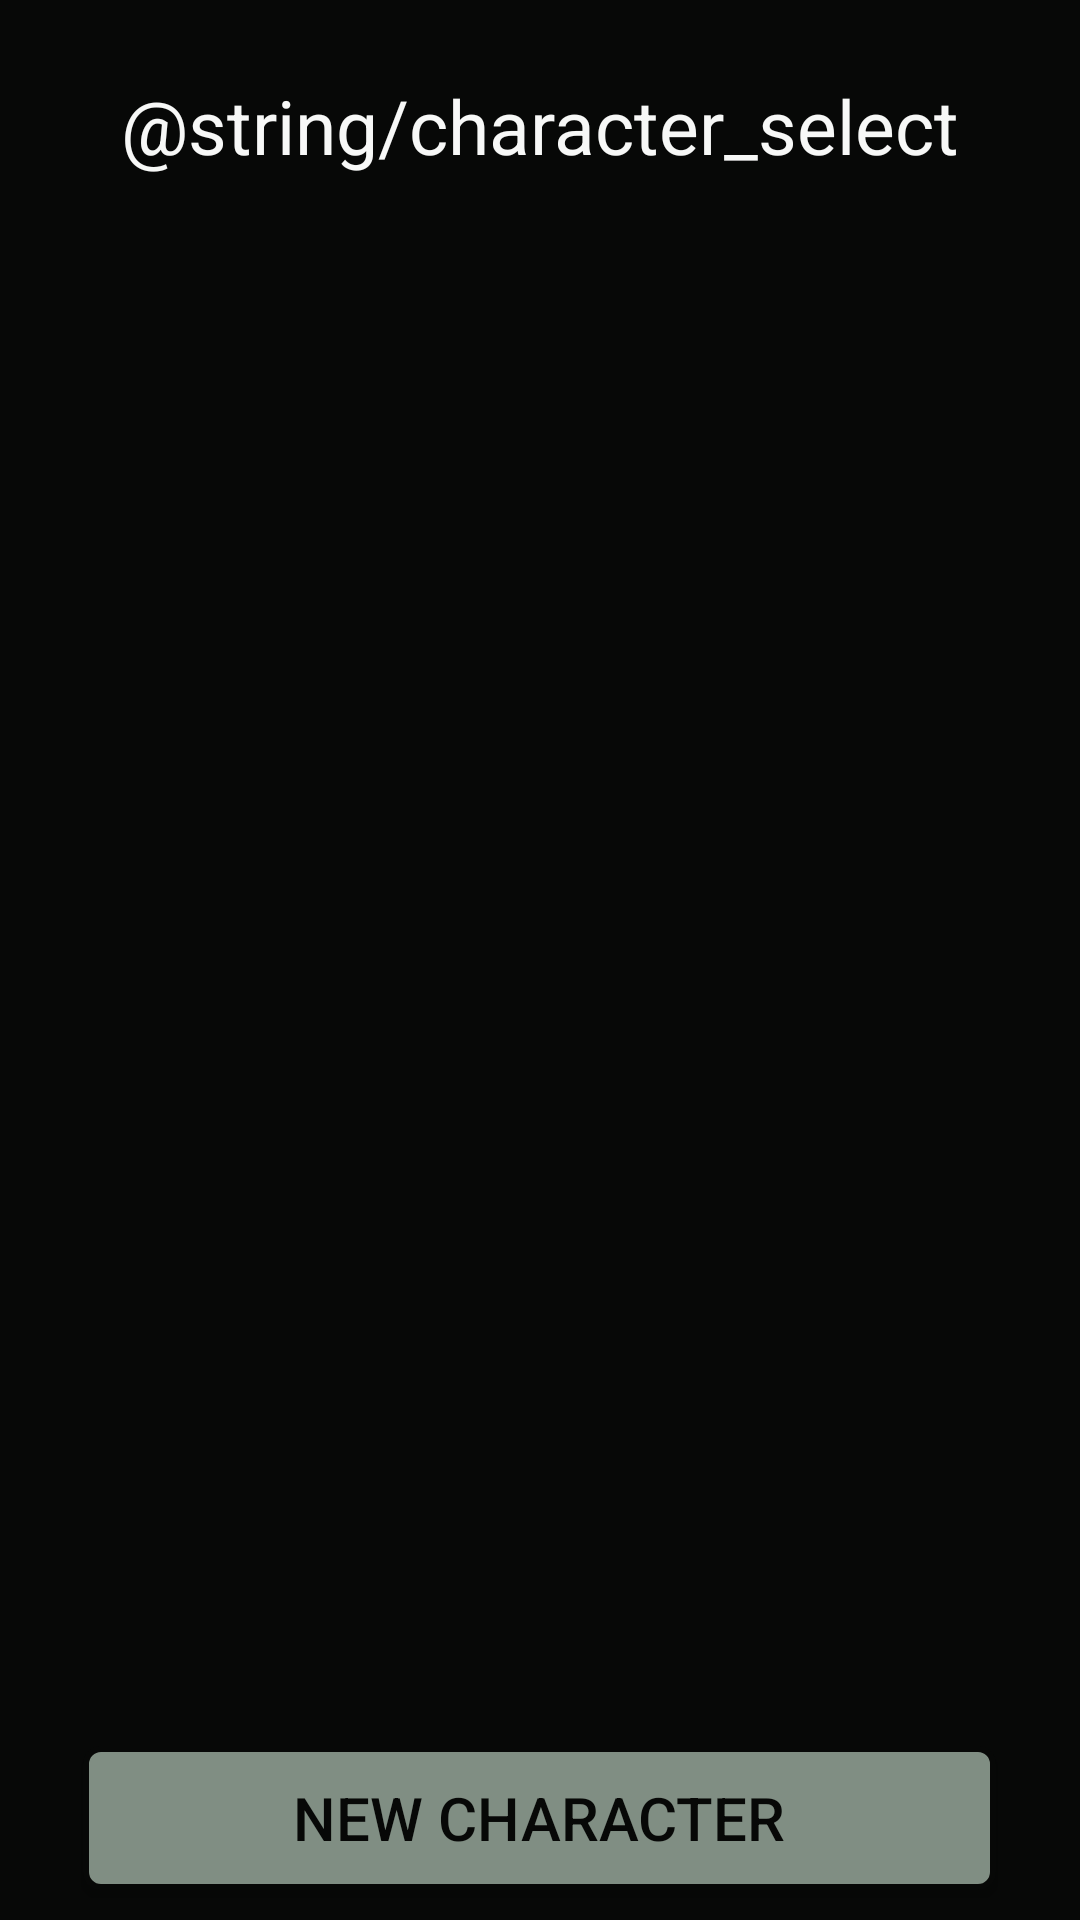

This screen was rendered from an Android layout file. Write that file and the resources it references.
<!-- AndroidManifest.xml: application theme Theme.TTRPG_With_Me -->
<!-- res/layout/activity_main.xml -->
<?xml version="1.0" encoding="utf-8"?>
<RelativeLayout xmlns:android="http://schemas.android.com/apk/res/android"
    xmlns:app="http://schemas.android.com/apk/res-auto"
    xmlns:tools="http://schemas.android.com/tools"
    android:layout_width="wrap_content"
    android:layout_height="match_parent"
    android:background="@color/dark_background"
    android:orientation="vertical"
    tools:context=".MainActivity">

    <androidx.constraintlayout.widget.ConstraintLayout
        android:id="@+id/charselect_constraint_header"
        android:layout_width="match_parent"
        android:layout_height="wrap_content"
        android:layout_alignParentTop="true"
        android:layout_centerHorizontal="true">

        <ImageButton
            android:id="@+id/charselect_button_import"
            android:layout_width="45dp"
            android:layout_height="45dp"
            android:layout_marginEnd="10dp"
            android:background="@null"
            android:contentDescription="@android:string/untitled"
            android:src="@drawable/ic_import"
            app:layout_constraintBottom_toBottomOf="parent"
            app:layout_constraintEnd_toEndOf="parent"
            app:layout_constraintTop_toTopOf="parent"
            app:tint="@color/white" />

        <TextView
            android:id="@+id/charselect_text_pagetitle"
            android:layout_width="wrap_content"
            android:layout_height="wrap_content"
            android:layout_marginTop="25dp"
            android:layout_marginBottom="25dp"
            android:text="@string/character_select"
            android:textColor="@color/dark_text"
            android:textSize="25sp"
            app:layout_constraintBottom_toBottomOf="parent"
            app:layout_constraintEnd_toEndOf="parent"
            app:layout_constraintStart_toStartOf="parent"
            app:layout_constraintTop_toTopOf="parent" />

    </androidx.constraintlayout.widget.ConstraintLayout>

    <androidx.recyclerview.widget.RecyclerView
        android:id="@+id/charselect_recycler_body"
        android:layout_width="match_parent"
        android:layout_height="match_parent"
        android:layout_below="@id/charselect_constraint_header"
        android:fadingEdge="vertical"
        android:fadingEdgeLength="50dp"
        android:paddingBottom="20dp"
        android:requiresFadingEdge="vertical"
        tools:listitem="@layout/character_list_item">

    </androidx.recyclerview.widget.RecyclerView>

    <androidx.appcompat.widget.AppCompatButton
        android:id="@+id/charselect_button_create"
        android:layout_width="wrap_content"
        android:layout_height="wrap_content"
        android:layout_alignParentBottom="true"
        android:layout_centerHorizontal="true"
        android:layout_marginBottom="10dp"
        android:background="@drawable/rounded_rect_button"
        android:fadingEdgeLength="20dp"
        android:paddingLeft="70dp"
        android:paddingTop="10dp"
        android:paddingRight="70dp"
        android:paddingBottom="10dp"
        android:text="New Character"
        android:textColor="@color/light_text"
        android:textSize="20sp" />
</RelativeLayout>
<!-- res/layout/character_list_item.xml (included above) -->
<?xml version="1.0" encoding="utf-8"?>
<androidx.cardview.widget.CardView xmlns:android="http://schemas.android.com/apk/res/android"
    xmlns:app="http://schemas.android.com/apk/res-auto"
    xmlns:tools="http://schemas.android.com/tools"
    android:id="@+id/charselect_card_item"
    android:layout_width="match_parent"
    android:layout_height="wrap_content"
    android:layout_marginLeft="10dp"
    android:layout_marginRight="10dp"
    android:layout_marginBottom="10dp"
    app:cardBackgroundColor="@color/dark_secondary"
    app:cardCornerRadius="5dp">

    <androidx.constraintlayout.widget.ConstraintLayout
        android:id="@+id/charselect_constraint_item"
        android:layout_width="match_parent"
        android:layout_height="match_parent"
        android:layout_margin="10dp"
        android:elevation="10dp">

        <ImageButton
            android:id="@+id/charselect_button_export"
            android:layout_width="30dp"
            android:layout_height="30dp"
            android:layout_marginEnd="10dp"
            android:background="@null"
            android:scaleType="fitCenter"
            app:layout_constraintBottom_toBottomOf="parent"
            app:layout_constraintEnd_toStartOf="@+id/charselect_button_delete"
            app:layout_constraintTop_toTopOf="parent"
            app:srcCompat="@drawable/ic_export" />

        <ImageButton
            android:id="@+id/charselect_button_delete"
            android:layout_width="30dp"
            android:layout_height="30dp"
            android:background="@null"
            android:scaleType="center"
            android:src="@drawable/ic_delete_character"
            app:layout_constraintBottom_toBottomOf="parent"
            app:layout_constraintEnd_toEndOf="parent"
            app:layout_constraintTop_toTopOf="parent"
            app:tint="@color/white" />

        <ImageView
            android:id="@+id/charselect_image_item"
            android:layout_width="75dp"
            android:layout_height="75dp"
            app:layout_constraintBottom_toBottomOf="parent"
            app:layout_constraintStart_toStartOf="parent"
            app:layout_constraintTop_toTopOf="parent"
            tools:srcCompat="@tools:sample/avatars" />

        <TextView
            android:id="@+id/charselect_text_itemname"
            android:layout_width="wrap_content"
            android:layout_height="wrap_content"
            android:layout_marginStart="20dp"
            android:gravity="center_vertical"
            android:text="Character Name"
            android:textAlignment="gravity"
            android:textColor="@color/dark_text"
            android:textSize="16sp"
            android:textStyle="bold"
            app:layout_constraintStart_toEndOf="@+id/charselect_image_item"
            app:layout_constraintTop_toTopOf="@+id/charselect_image_item" />

        <TextView
            android:id="@+id/charSelect_text_itemdesc"
            android:layout_width="wrap_content"
            android:layout_height="wrap_content"
            android:layout_marginStart="20dp"
            android:layout_marginTop="5dp"
            android:gravity="center_vertical"
            android:text="Character Info"
            android:textAlignment="gravity"
            android:textColor="@color/dark_text"
            android:textSize="14sp"
            app:layout_constraintBottom_toBottomOf="@+id/charselect_image_item"
            app:layout_constraintStart_toEndOf="@+id/charselect_image_item"
            app:layout_constraintTop_toBottomOf="@+id/charselect_text_itemname"
            app:layout_constraintVertical_bias="0.0" />

    </androidx.constraintlayout.widget.ConstraintLayout>
</androidx.cardview.widget.CardView>
<!-- resources referenced by this layout -->
<resources>
  <color name="dark_background">#070807</color>
  <color name="dark_secondary">#1f2320</color>
  <color name="dark_text">#f7f8f7</color>
  <color name="light_text">#070807</color>
  <color name="white">#FFFFFFFF</color>
  <!-- drawable rounded_rect_button (drawable) -->
  <?xml version="1.0" encoding="utf-8"?>
  <shape xmlns:android="http://schemas.android.com/apk/res/android"
      android:padding="16dp"
      android:shape="rectangle">
      <solid android:color="@color/dark_accent"/>
      <stroke android:width="2dp" android:color="@color/dark_background"/>
      <corners android:radius="5dp" />
  </shape>
  <style name="Theme.TTRPG_With_Me" parent="Base.Theme.TTRPG_With_Me" />
  <color name="dark_accent">#808e83</color>
  <style name="Base.Theme.TTRPG_With_Me" parent="Theme.Material3.DayNight.NoActionBar">
          
          
      </style>
</resources>
